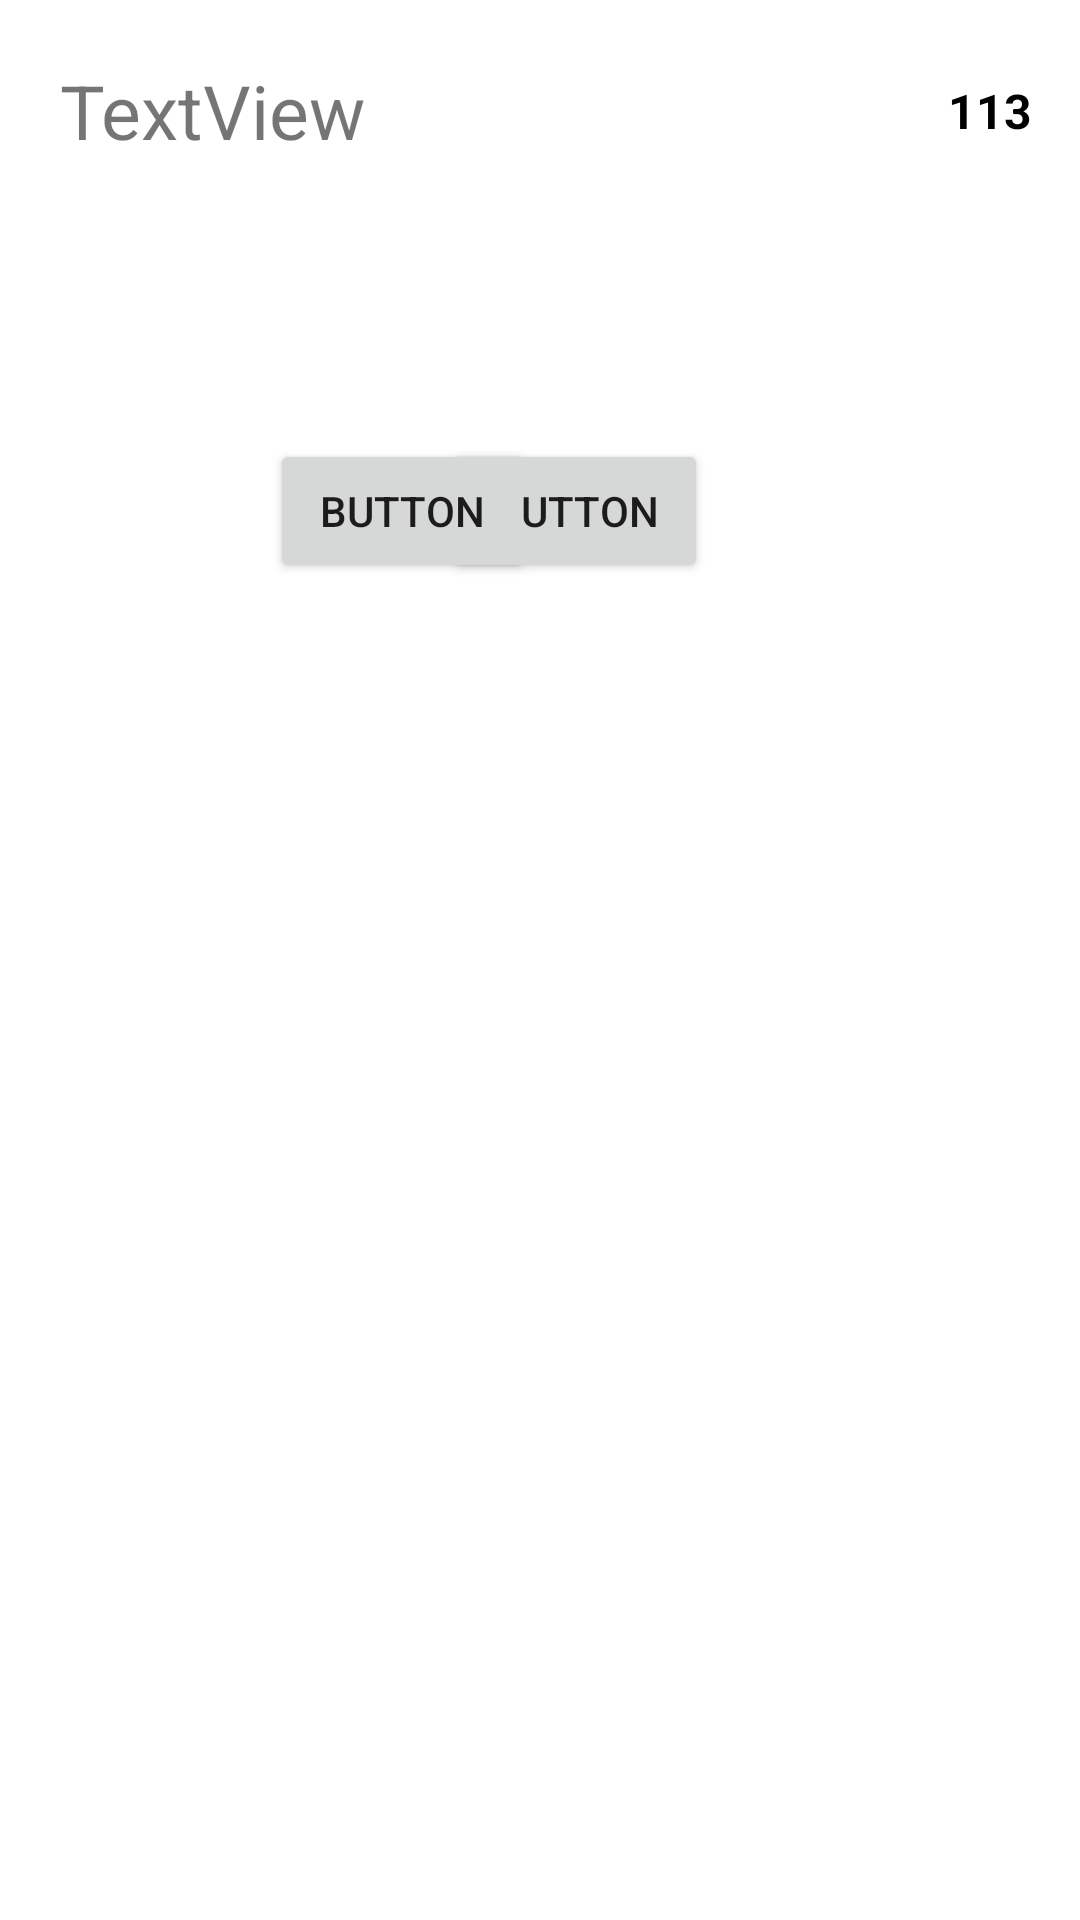

Write the Android layout XML for this screen, with the resource values it uses.
<!-- AndroidManifest.xml: application theme AppTheme -->
<!-- res/layout/verse_item.xml -->
<?xml version="1.0" encoding="utf-8"?>
<androidx.constraintlayout.widget.ConstraintLayout xmlns:android="http://schemas.android.com/apk/res/android"
    xmlns:app="http://schemas.android.com/apk/res-auto"
    xmlns:tools="http://schemas.android.com/tools"
    android:layout_width="match_parent"
    android:layout_height="wrap_content">



    <TextView
        android:id="@+id/verse_ara_tv"
        android:layout_width="match_parent"
        android:layout_height="wrap_content"
        android:layout_margin="20dp"
        android:layout_marginStart="70dp"
        android:layout_marginLeft="70dp"
        android:layout_marginTop="4dp"
        android:text="TextView"
        android:textSize="25dp"
        app:layout_constraintStart_toStartOf="parent"
        app:layout_constraintTop_toTopOf="parent" />

    <TextView
        android:id="@+id/verse_Num_tv"
        android:layout_width="wrap_content"
        android:layout_height="wrap_content"
        android:layout_margin="16dp"
        android:layout_marginEnd="30dp"
        android:layout_marginRight="30dp"
        android:ellipsize="end"
        android:maxLines="1"
        android:text="113"
        android:textColor="#000"
        android:textSize="16sp"
        android:textStyle="bold"
        app:layout_constraintBottom_toBottomOf="@id/verse_ara_tv"
        app:layout_constraintEnd_toEndOf="parent"
        app:layout_constraintTop_toTopOf="@id/verse_ara_tv" />

    <TextView
        android:id="@+id/verse_translated"
        android:layout_width="match_parent"
        android:layout_height="wrap_content"
        android:layout_margin="20dp"
        android:layout_marginStart="56dp"
        android:layout_marginLeft="56dp"
        android:layout_marginTop="24dp"
        android:textSize="25dp"
        app:layout_constraintStart_toStartOf="parent"
        app:layout_constraintTop_toBottomOf="@+id/verse_ara_tv" />

    <Button
        android:id="@+id/copy_button"
        android:layout_width="wrap_content"
        android:layout_height="wrap_content"
        android:layout_marginTop="39dp"
        android:layout_marginEnd="124dp"
        android:layout_marginRight="124dp"
        android:text="Button"
        app:layout_constraintEnd_toEndOf="parent"
        app:layout_constraintTop_toBottomOf="@+id/verse_translated" />

    <Button
        android:id="@+id/volume_button"
        android:layout_width="wrap_content"
        android:layout_height="wrap_content"
        android:layout_marginStart="90dp"
        android:layout_marginLeft="90dp"
        android:layout_marginTop="39dp"
        android:text="Button"
        app:layout_constraintStart_toStartOf="parent"
        app:layout_constraintTop_toBottomOf="@+id/verse_translated"
        />


</androidx.constraintlayout.widget.ConstraintLayout>
<!-- resources referenced by this layout -->
<resources>
  <style name="AppTheme" parent="Theme.MaterialComponents.DayNight">
          
          <item name="colorPrimary">@color/colorPrimary</item>
          <item name="colorPrimaryDark">@color/colorPrimaryDark</item>
          <item name="colorAccent">@color/colorAccent</item>
          <item name="background_color">#ffff</item>--&gt;
          <item name="text_color">#000</item>
      </style>
  <color name="colorPrimary">#a68a87</color>
  <color name="colorPrimaryDark">#a68a87</color>
  <color name="colorAccent">#775E58</color>
</resources>
